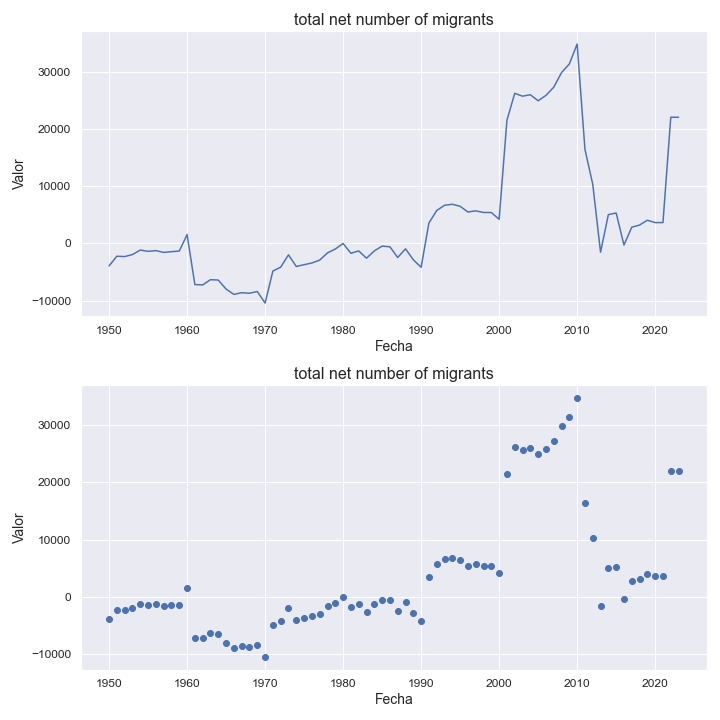

The file beside this chart, header and first rows:
indicatorshortname, locationid, location, iso2, timeid, time, value
total net number of migrants, 203, czechia, cz, 1, 1950, -3947
total net number of migrants, 203, czechia, cz, 2, 1951, -2254
total net number of migrants, 203, czechia, cz, 3, 1952, -2317
total net number of migrants, 203, czechia, cz, 4, 1953, -1964
total net number of migrants, 203, czechia, cz, 5, 1954, -1179
total net number of migrants, 203, czechia, cz, 6, 1955, -1406
total net number of migrants, 203, czechia, cz, 7, 1956, -1270
total net number of migrants, 203, czechia, cz, 8, 1957, -1588
total net number of migrants, 203, czechia, cz, 9, 1958, -1458
total net number of migrants, 203, czechia, cz, 10, 1959, -1349
total net number of migrants, 203, czechia, cz, 11, 1960, 1514
total net number of migrants, 203, czechia, cz, 12, 1961, -7202
total net number of migrants, 203, czechia, cz, 13, 1962, -7261
total net number of migrants, 203, czechia, cz, 14, 1963, -6350
total net number of migrants, 203, czechia, cz, 15, 1964, -6418
total net number of migrants, 203, czechia, cz, 16, 1965, -7987
total net number of migrants, 203, czechia, cz, 17, 1966, -8919
total net number of migrants, 203, czechia, cz, 18, 1967, -8620
total net number of migrants, 203, czechia, cz, 19, 1968, -8719
total net number of migrants, 203, czechia, cz, 20, 1969, -8413
total net number of migrants, 203, czechia, cz, 21, 1970, -10433
total net number of migrants, 203, czechia, cz, 22, 1971, -4843
total net number of migrants, 203, czechia, cz, 23, 1972, -4158
total net number of migrants, 203, czechia, cz, 24, 1973, -2013
total net number of migrants, 203, czechia, cz, 25, 1974, -4044
total net number of migrants, 203, czechia, cz, 26, 1975, -3733
total net number of migrants, 203, czechia, cz, 27, 1976, -3430
total net number of migrants, 203, czechia, cz, 28, 1977, -2928
total net number of migrants, 203, czechia, cz, 29, 1978, -1675
total net number of migrants, 203, czechia, cz, 30, 1979, -995.0
total net number of migrants, 203, czechia, cz, 31, 1980, -33.0
total net number of migrants, 203, czechia, cz, 32, 1981, -1731
total net number of migrants, 203, czechia, cz, 33, 1982, -1329
total net number of migrants, 203, czechia, cz, 34, 1983, -2598
total net number of migrants, 203, czechia, cz, 35, 1984, -1331
total net number of migrants, 203, czechia, cz, 36, 1985, -487.0
total net number of migrants, 203, czechia, cz, 37, 1986, -608.0
total net number of migrants, 203, czechia, cz, 38, 1987, -2471
total net number of migrants, 203, czechia, cz, 39, 1988, -962.0
total net number of migrants, 203, czechia, cz, 40, 1989, -2873
total net number of migrants, 203, czechia, cz, 41, 1990, -4187
total net number of migrants, 203, czechia, cz, 42, 1991, 3543
total net number of migrants, 203, czechia, cz, 43, 1992, 5727
total net number of migrants, 203, czechia, cz, 44, 1993, 6639
total net number of migrants, 203, czechia, cz, 45, 1994, 6820
total net number of migrants, 203, czechia, cz, 46, 1995, 6465
total net number of migrants, 203, czechia, cz, 47, 1996, 5469
total net number of migrants, 203, czechia, cz, 48, 1997, 5670
total net number of migrants, 203, czechia, cz, 49, 1998, 5383
total net number of migrants, 203, czechia, cz, 50, 1999, 5382
total net number of migrants, 203, czechia, cz, 51, 2000, 4195
total net number of migrants, 203, czechia, cz, 52, 2001, 21486
total net number of migrants, 203, czechia, cz, 53, 2002, 26188
total net number of migrants, 203, czechia, cz, 54, 2003, 25694
total net number of migrants, 203, czechia, cz, 55, 2004, 25947
total net number of migrants, 203, czechia, cz, 56, 2005, 24895
total net number of migrants, 203, czechia, cz, 57, 2006, 25831
total net number of migrants, 203, czechia, cz, 58, 2007, 27262
total net number of migrants, 203, czechia, cz, 59, 2008, 29811
total net number of migrants, 203, czechia, cz, 60, 2009, 31317
... 14 more rows
